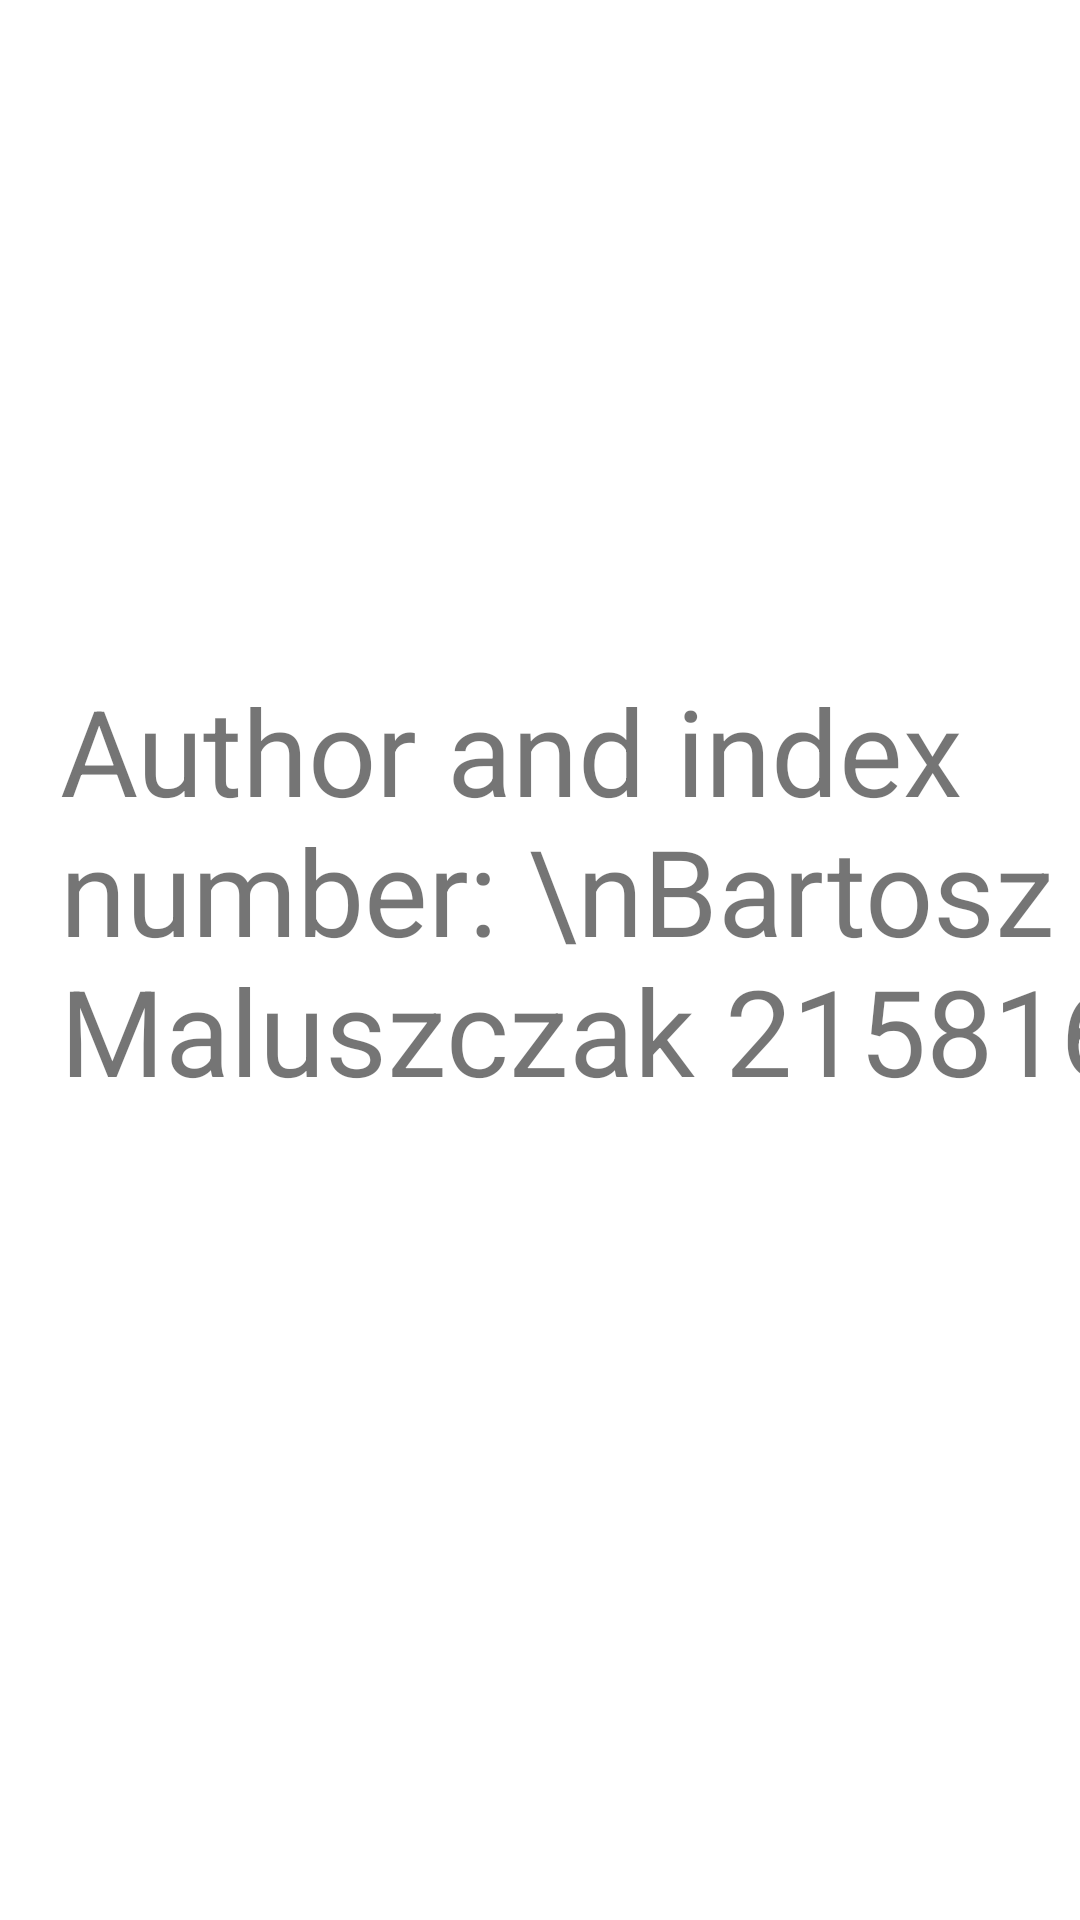

This screen was rendered from an Android layout file. Write that file and the resources it references.
<!-- AndroidManifest.xml: application theme Theme.Calculator -->
<!-- res/layout/about.xml -->
<?xml version="1.0" encoding="utf-8"?>
<androidx.constraintlayout.widget.ConstraintLayout
    xmlns:android="http://schemas.android.com/apk/res/android"
    xmlns:app="http://schemas.android.com/apk/res-auto"
    xmlns:tools="http://schemas.android.com/tools"
    android:layout_width="match_parent"
    android:layout_height="match_parent">

    <TextView
        android:id="@+id/textView2"
        android:layout_width="wrap_content"
        android:layout_height="wrap_content"
        android:text="Author and index number: \nBartosz Maluszczak 215816 "
        android:textSize="40dp"
        android:lines="4"
        android:layout_marginLeft="40dp"
        app:layout_constraintBottom_toBottomOf="parent"
        app:layout_constraintEnd_toEndOf="parent"
        app:layout_constraintStart_toStartOf="parent"
        app:layout_constraintTop_toTopOf="parent" />
</androidx.constraintlayout.widget.ConstraintLayout>
<!-- resources referenced by this layout -->
<resources>
  <style name="Theme.Calculator" parent="Theme.MaterialComponents.DayNight.DarkActionBar">
          
          <item name="colorPrimary">@color/purple_500</item>
          <item name="colorPrimaryVariant">@color/purple_700</item>
          <item name="colorOnPrimary">@color/white</item>
          
          <item name="colorSecondary">@color/teal_200</item>
          <item name="colorSecondaryVariant">@color/teal_700</item>
          <item name="colorOnSecondary">@color/black</item>
          
          <item name="android:statusBarColor" tools:targetApi="l">?attr/colorPrimaryVariant</item>
          
      </style>
  <!-- not gathered from this repository: default colours our renderer supplied (Android Studio template values) -->
  <color name="purple_500">#FF6200EE</color>
  <color name="purple_700">#FF3700B3</color>
  <color name="teal_200">#FF03DAC5</color>
  <color name="teal_700">#FF018786</color>
  <color name="black">#FF000000</color>
  <color name="white">#FFFFFFFF</color>
</resources>
